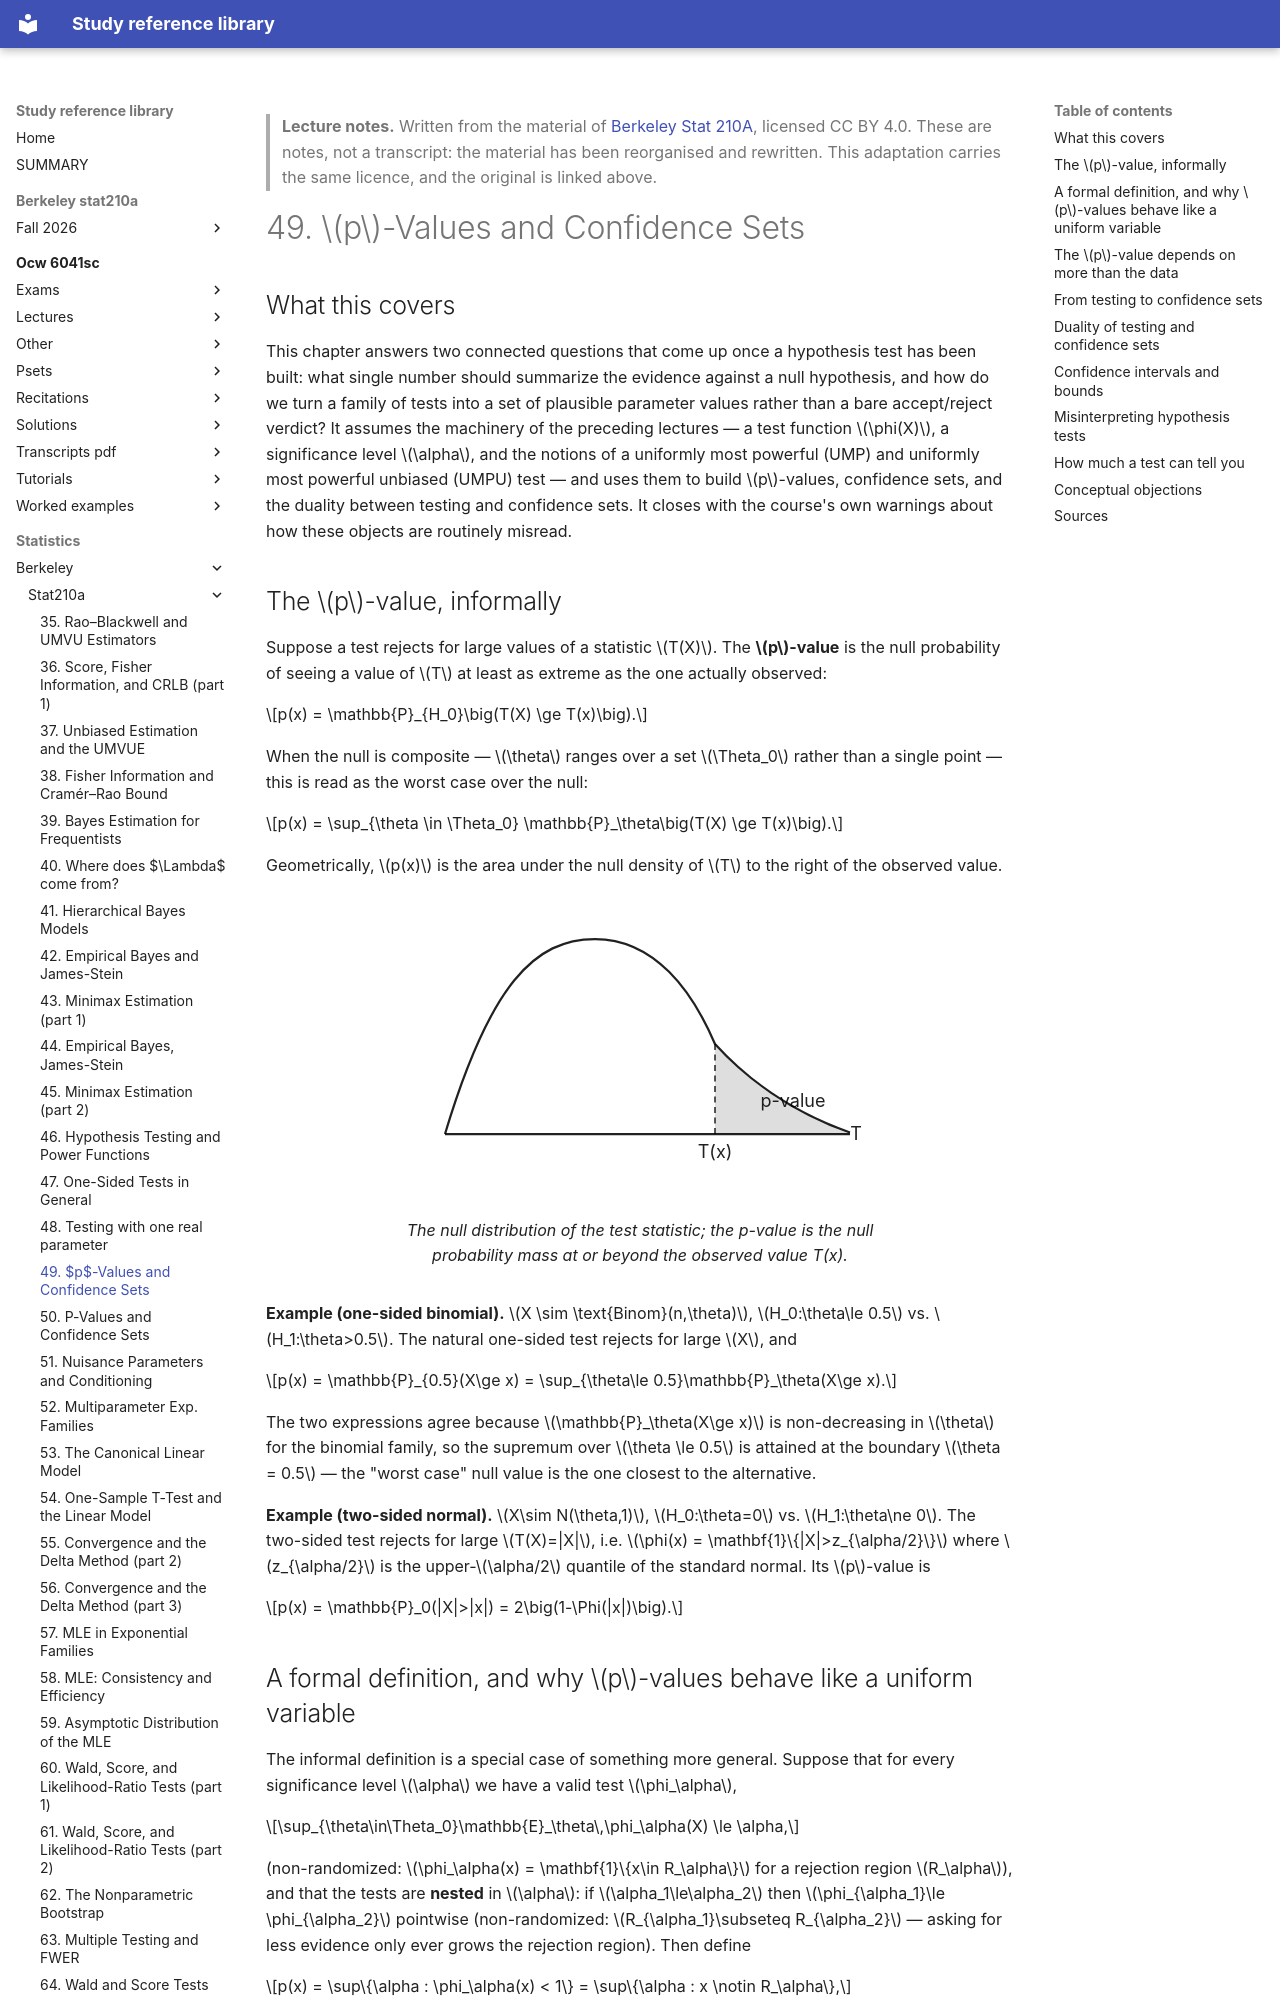

repository: Claptar/knowledge-base-library · page: statistics/berkeley/stat210a/49-p-values-and-confidence-sets/index.html · generator: mkdocs

---
title: "49. $p$-Values and Confidence Sets"
course: "Berkeley Stat 210A"
chapter: 49
source: "https://github.com/berkeley-stat210a"
licence: "CC BY 4.0"
written: "2026-09-20"
---

> **Lecture notes.** Written from the material of [Berkeley Stat 210A](https://github.com/berkeley-stat210a), licensed CC BY 4.0. These are notes, not a transcript: the material has been reorganised and rewritten. This adaptation carries the same licence, and the original is linked above.

# 49. $p$-Values and Confidence Sets

## What this covers

This chapter answers two connected questions that come up once a hypothesis test has been built:
what single number should summarize the evidence against a null hypothesis, and how do we turn a
family of tests into a set of plausible parameter values rather than a bare accept/reject verdict?
It assumes the machinery of the preceding lectures — a test function $\phi(X)$, a significance
level $\alpha$, and the notions of a uniformly most powerful (UMP) and uniformly most powerful
unbiased (UMPU) test — and uses them to build $p$-values, confidence sets, and the duality between
testing and confidence sets. It closes with the course's own warnings about how these objects are
routinely misread.

## The $p$-value, informally

Suppose a test rejects for large values of a statistic $T(X)$. The **$p$-value** is the null
probability of seeing a value of $T$ at least as extreme as the one actually observed:

$$p(x) = \mathbb{P}_{H_0}\big(T(X) \ge T(x)\big).$$

When the null is composite — $\theta$ ranges over a set $\Theta_0$ rather than a single point —
this is read as the worst case over the null:

$$p(x) = \sup_{\theta \in \Theta_0} \mathbb{P}_\theta\big(T(X) \ge T(x)\big).$$

Geometrically, $p(x)$ is the area under the null density of $T$ to the right of the observed value.

<figure>
<svg viewBox="0 0 320 200" role="img" aria-label="A null density of the test statistic T, with the tail beyond the observed value T(x) shaded as the p-value">
  <line x1="30" y1="160" x2="300" y2="160" stroke="currentColor" stroke-width="1.5"/>
  <path d="M 30 160 C 60 60, 90 30, 130 30 C 170 30, 195 65, 210 100 C 230 122, 260 145, 300 159" fill="none" stroke="currentColor" stroke-width="1.5"/>
  <path d="M 210 100 C 230 122, 260 145, 300 159 L 300 160 L 210 160 Z" fill="currentColor" fill-opacity="0.15" stroke="none"/>
  <line x1="210" y1="160" x2="210" y2="100" stroke="currentColor" stroke-width="1" stroke-dasharray="4 3"/>
  <text x="210" y="176" text-anchor="middle" font-size="12" fill="currentColor">T(x)</text>
  <text x="262" y="142" text-anchor="middle" font-size="12" fill="currentColor">p-value</text>
  <text x="304" y="164" text-anchor="middle" font-size="12" fill="currentColor">T</text>
</svg>
<figcaption>The null distribution of the test statistic; the p-value is the null probability mass at or beyond the observed value T(x).</figcaption>
</figure>

**Example (one-sided binomial).** $X \sim \text{Binom}(n,\theta)$, $H_0:\theta\le 0.5$ vs.
$H_1:\theta>0.5$. The natural one-sided test rejects for large $X$, and

$$p(x) = \mathbb{P}_{0.5}(X\ge x) = \sup_{\theta\le 0.5}\mathbb{P}_\theta(X\ge x).$$

The two expressions agree because $\mathbb{P}_\theta(X\ge x)$ is non-decreasing in $\theta$ for the
binomial family, so the supremum over $\theta \le 0.5$ is attained at the boundary $\theta = 0.5$ —
the "worst case" null value is the one closest to the alternative.

**Example (two-sided normal).** $X\sim N(\theta,1)$, $H_0:\theta=0$ vs. $H_1:\theta\ne 0$. The
two-sided test rejects for large $T(X)=|X|$, i.e. $\phi(x) = \mathbf{1}\{|X|>z_{\alpha/2}\}$ where
$z_{\alpha/2}$ is the upper-$\alpha/2$ quantile of the standard normal. Its $p$-value is

$$p(x) = \mathbb{P}_0(|X|>|x|) = 2\big(1-\Phi(|x|)\big).$$
